2-way image classification set "Images" from GitHub (X-ray-Dawgz/XRayDawgz); label vocabulary: cubic body-centered cubic, cubic face-centered cubic.

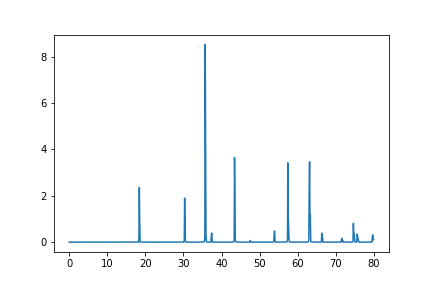
Label: cubic face-centered cubic

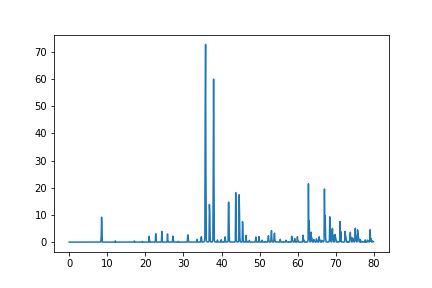
Label: cubic body-centered cubic

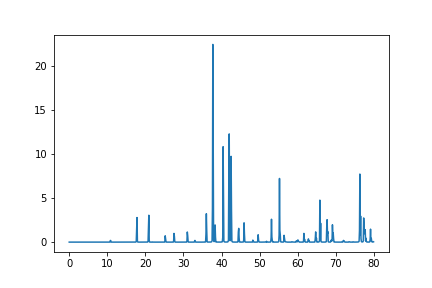
Label: cubic face-centered cubic

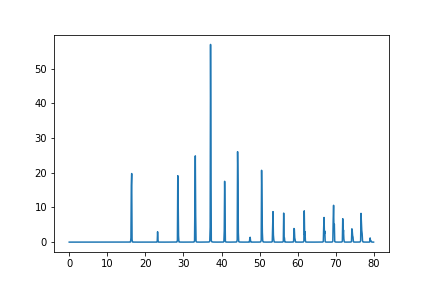
Label: cubic body-centered cubic

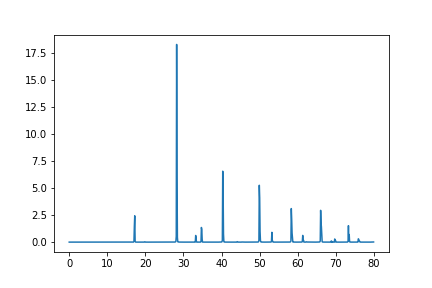
Label: cubic face-centered cubic

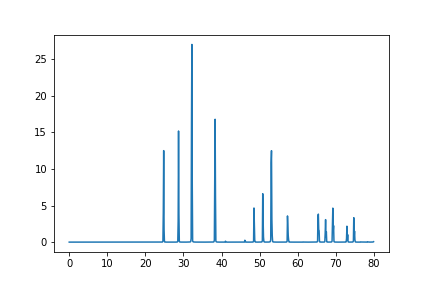
Label: cubic body-centered cubic
